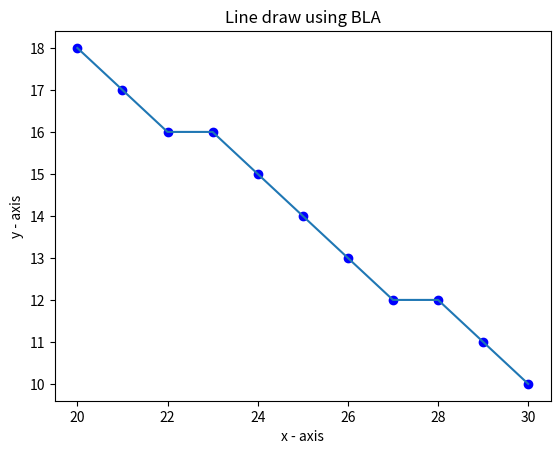

This figure's Python source:
import math
import matplotlib.pyplot as plt

pointListX = []
pointListY = []

def drawLineBresenham(x1,y1,x2,y2):
    x,y = x1, y1
    dx = abs(x2 - x1)
    dy = abs(y2 - y1)

    print('x = %s, y = %s' % (x, y))
    plt.plot(x, y, 'bo')
    pointListX.append(x)
    pointListY.append(y) 

    if dx > dy:
        p = 2*dy - dx
        for k in range(0, dx):            
            if p > 0:
                y = y + 1 if y < y2 else y - 1
                p = p + 2*dy - 2*dx
            else:     
                p = p + 2*dy 
            x = x + 1 if x < x2 else x - 1 
            print(f'x = {x}, y = {y}') 
            plt.plot(x, y, 'bo')          
            pointListX.append(x)
            pointListY.append(y)                    
    else:
        p = 2*dx - dy
        for k in range(0, dy):            
            if p > 0:
                x = x + 1 if x < x2 else x - 1
                p = p + 2*dx - 2*dy
            else:  
                p = p + 2*dx
            y = y + 1 if y < y2 else y - 1
            print(f'x = {x}, y = {y}')  
            plt.plot(x, y, 'bo')         
            pointListX.append(x)
            pointListY.append(y) 

def main():
    #drawLineBresenham(20,10,30,18)
    #drawLineBresenham(10,5,16,15)
    drawLineBresenham(20,18,30,10)

    plt.plot(pointListX, pointListY)
    plt.xlabel('x - axis')
    plt.ylabel('y - axis')
    plt.title('Line draw using BLA')
    plt.show()


if __name__ == "__main__":
    main()




    